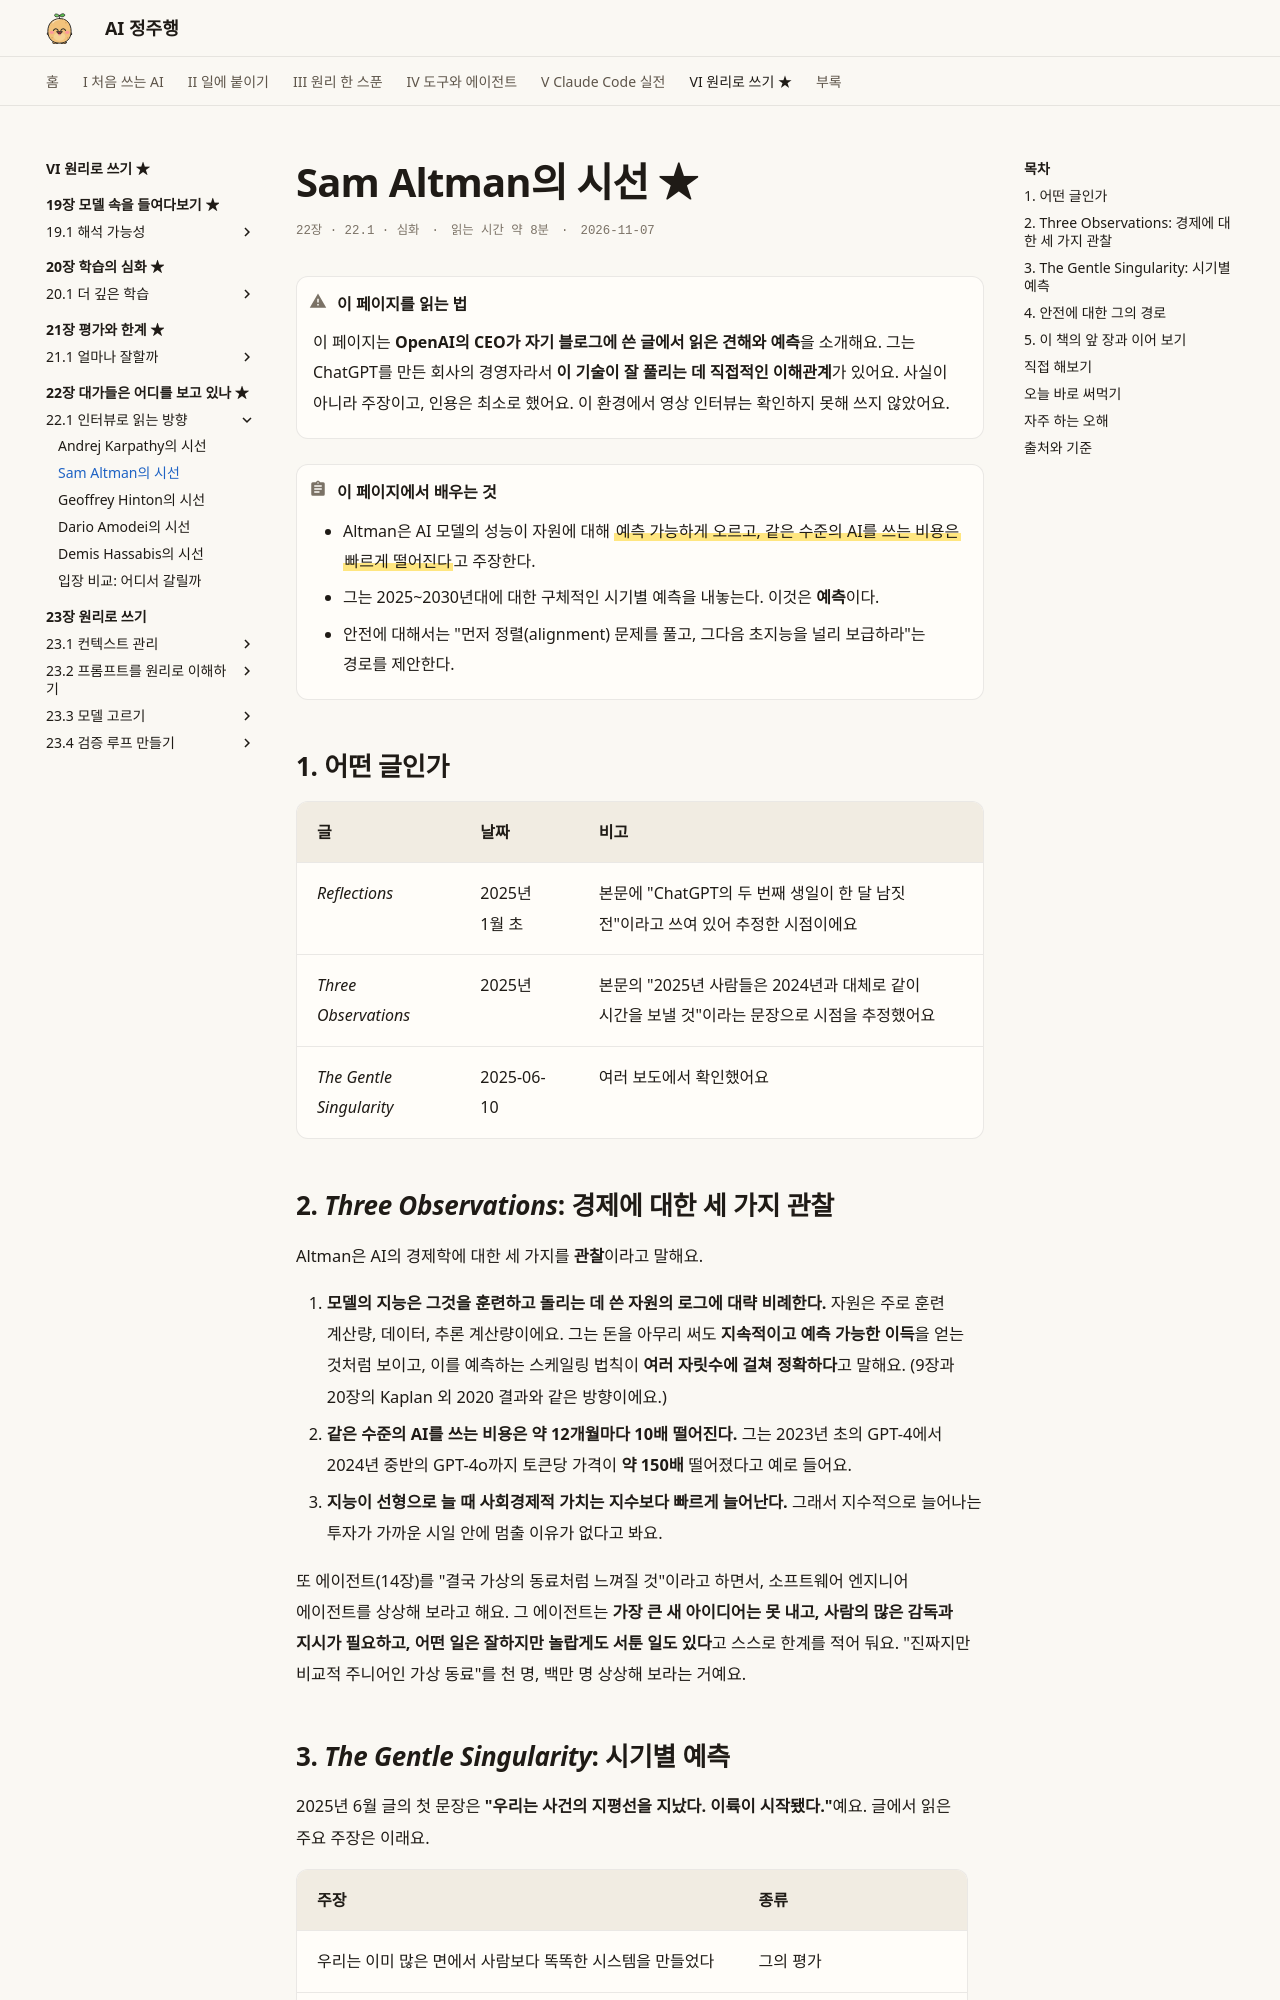

repository: AI-jungjuhang/AI-education · page: part6/ch22/altman/index.html · generator: mkdocs

# Sam Altman의 시선 ★

<p class="ep-meta"><span>22장 · 22.1 · 심화</span><span>읽는 시간 약 8분</span><span>2026-11-07</span></p>

!!! warning "이 페이지를 읽는 법"
    이 페이지는 **OpenAI의 CEO가 자기 블로그에 쓴 글에서 읽은 견해와 예측**을 소개해요. 그는 ChatGPT를 만든 회사의 경영자라서 **이 기술이 잘 풀리는 데 직접적인 이해관계**가 있어요. 사실이 아니라 주장이고, 인용은 최소로 했어요. 이 환경에서 영상 인터뷰는 확인하지 못해 쓰지 않았어요.

!!! abstract "이 페이지에서 배우는 것"
    - Altman은 AI 모델의 성능이 자원에 대해 ==예측 가능하게 오르고, 같은 수준의 AI를 쓰는 비용은 빠르게 떨어진다==고 주장한다.
    - 그는 2025~2030년대에 대한 구체적인 시기별 예측을 내놓는다. 이것은 **예측**이다.
    - 안전에 대해서는 "먼저 정렬(alignment) 문제를 풀고, 그다음 초지능을 널리 보급하라"는 경로를 제안한다.

## 1. 어떤 글인가

| 글 | 날짜 | 비고 |
|---|---|---|
| *Reflections* | 2025년 1월 초 | 본문에 "ChatGPT의 두 번째 생일이 한 달 남짓 전"이라고 쓰여 있어 추정한 시점이에요 |
| *Three Observations* | 2025년 | 본문의 "2025년 사람들은 2024년과 대체로 같이 시간을 보낼 것"이라는 문장으로 시점을 추정했어요 |
| *The Gentle Singularity* | 2025-06-10 | 여러 보도에서 확인했어요 |

## 2. *Three Observations*: 경제에 대한 세 가지 관찰

Altman은 AI의 경제학에 대한 세 가지를 **관찰**이라고 말해요.

1. **모델의 지능은 그것을 훈련하고 돌리는 데 쓴 자원의 로그에 대략 비례한다.** 자원은 주로 훈련 계산량, 데이터, 추론 계산량이에요. 그는 돈을 아무리 써도 **지속적이고 예측 가능한 이득**을 얻는 것처럼 보이고, 이를 예측하는 스케일링 법칙이 **여러 자릿수에 걸쳐 정확하다**고 말해요. (9장과 20장의 Kaplan 외 2020 결과와 같은 방향이에요.)
2. **같은 수준의 AI를 쓰는 비용은 약 12개월마다 10배 떨어진다.** 그는 2023년 초의 GPT-4에서 2024년 중반의 GPT-4o까지 토큰당 가격이 **약 150배** 떨어졌다고 예로 들어요.
3. **지능이 선형으로 늘 때 사회경제적 가치는 지수보다 빠르게 늘어난다.** 그래서 지수적으로 늘어나는 투자가 가까운 시일 안에 멈출 이유가 없다고 봐요.

또 에이전트(14장)를 "결국 가상의 동료처럼 느껴질 것"이라고 하면서, 소프트웨어 엔지니어 에이전트를 상상해 보라고 해요. 그 에이전트는 **가장 큰 새 아이디어는 못 내고, 사람의 많은 감독과 지시가 필요하고, 어떤 일은 잘하지만 놀랍게도 서툰 일도 있다**고 스스로 한계를 적어 둬요. "진짜지만 비교적 주니어인 가상 동료"를 천 명, 백만 명 상상해 보라는 거예요.
